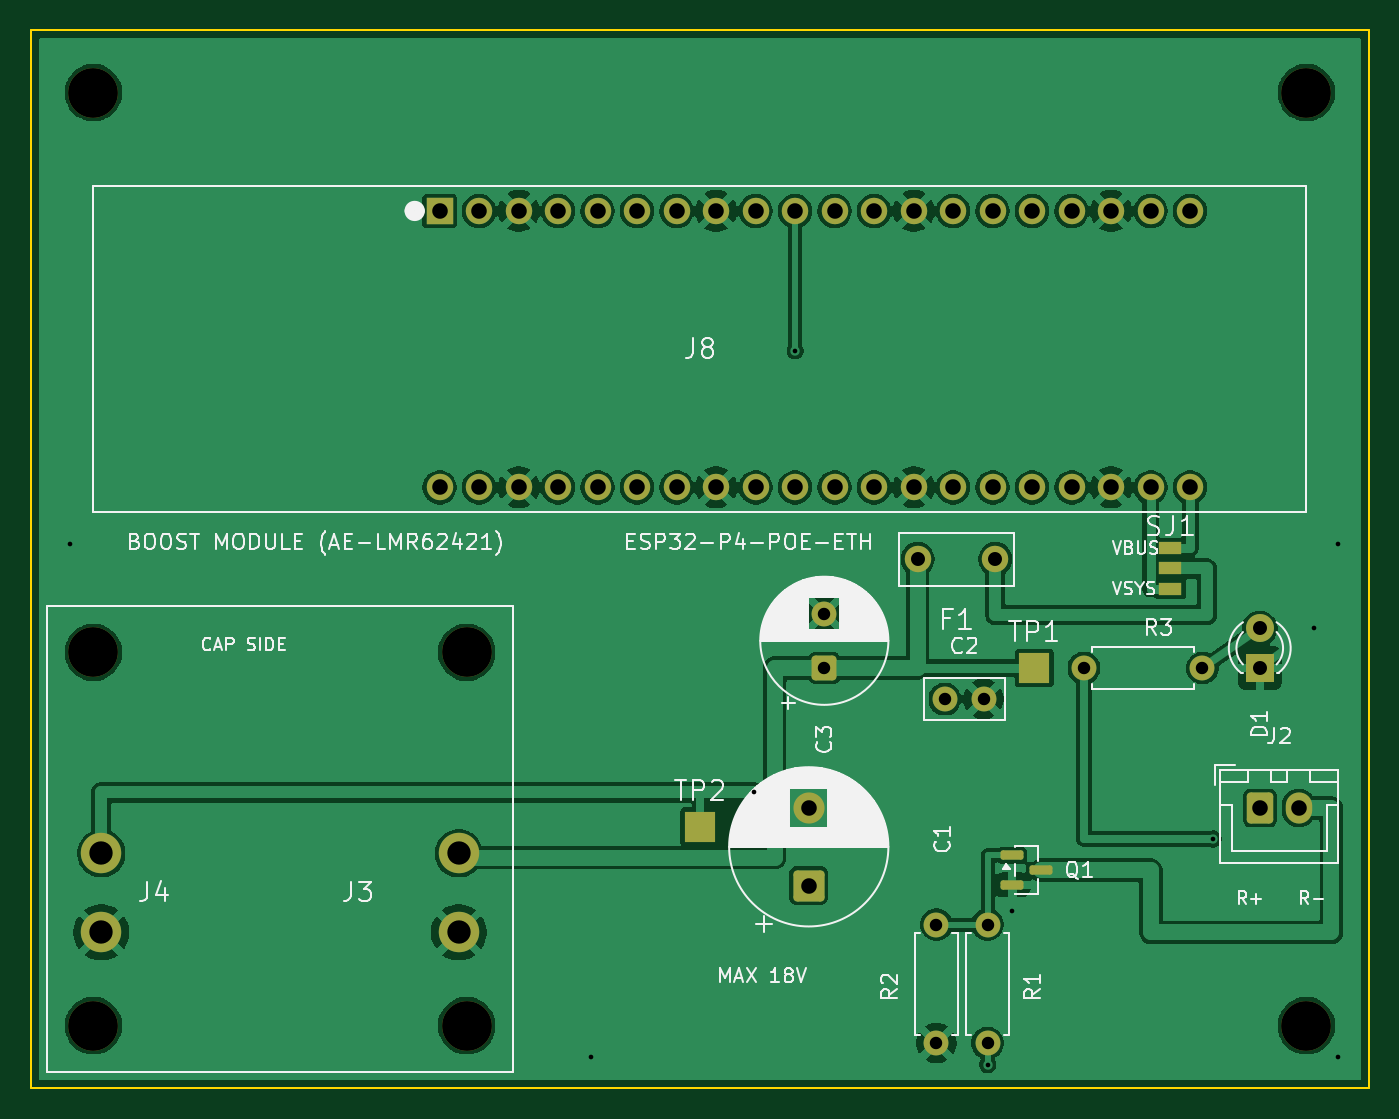
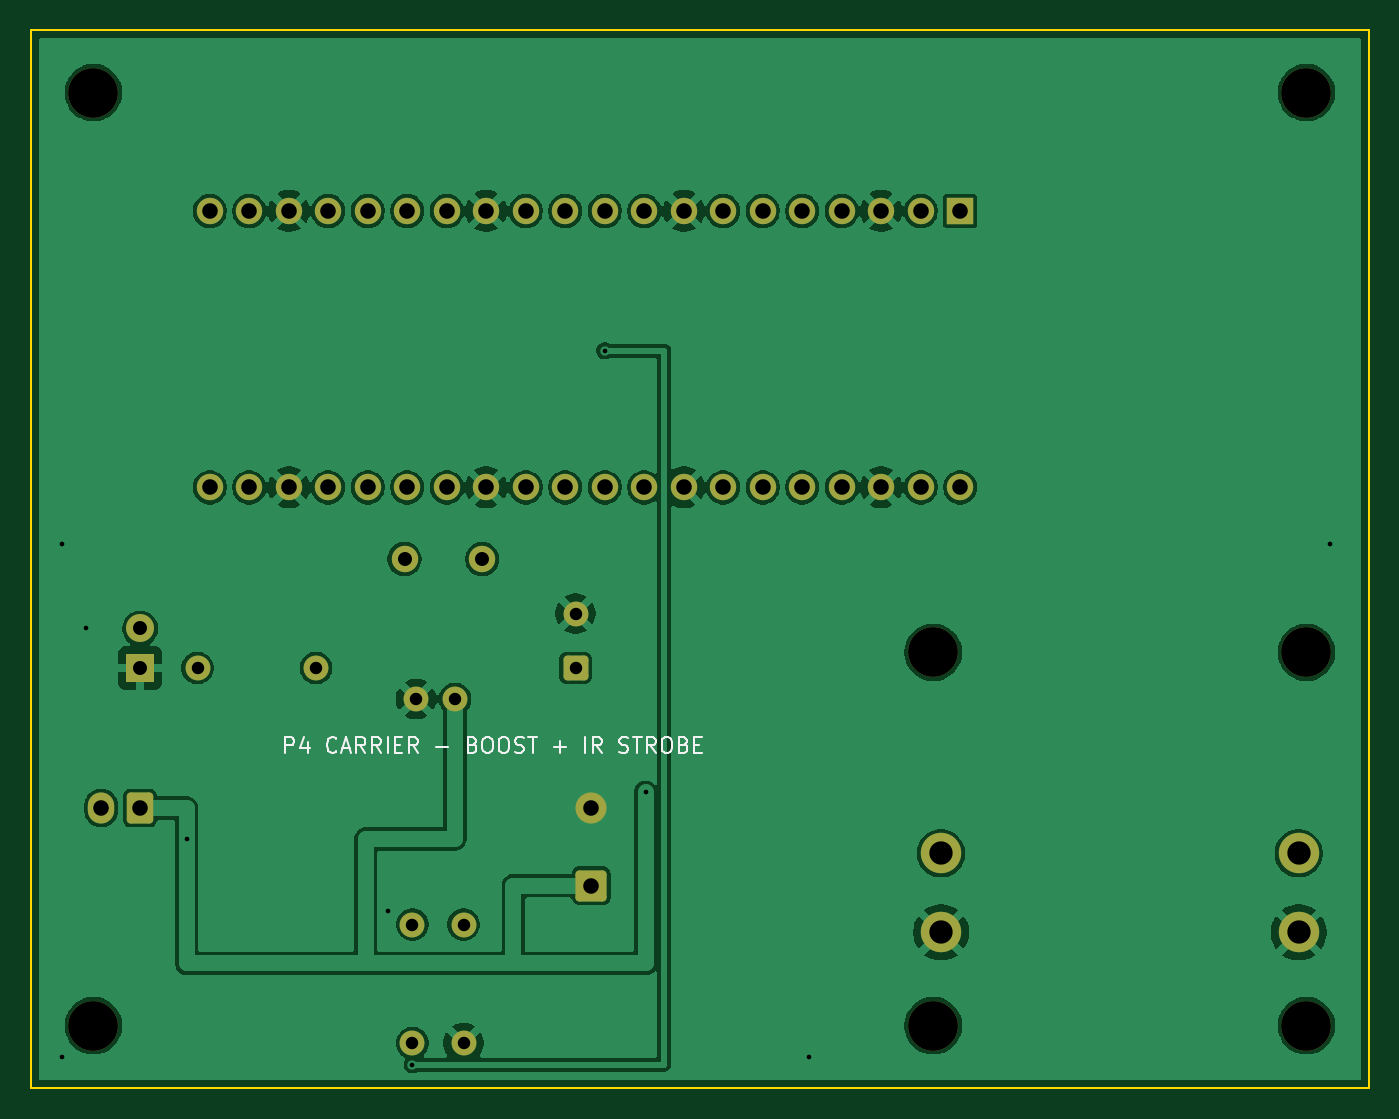
Circuit board: 10 layer files. Board 86.0 x 68.0 mm.
- bottom_copper: P4_carrier-B_Cu.gbl (110708 bytes)
- bottom_mask: P4_carrier-B_Mask.gbs (3578 bytes)
- paste: P4_carrier-B_Paste.gbp (455 bytes)
- bottom_silk: P4_carrier-B_Silkscreen.gbo (11280 bytes)
- outline: P4_carrier-Edge_Cuts.gm1 (641 bytes)
- top_copper: P4_carrier-F_Cu.gtl (121728 bytes)
- top_mask: P4_carrier-F_Mask.gts (4022 bytes)
- paste: P4_carrier-F_Paste.gtp (1439 bytes)
- top_silk: P4_carrier-F_Silkscreen.gto (63565 bytes)
- drill: P4_carrier.drl (1622 bytes)

=== bottom_copper: P4_carrier-B_Cu.gbl (110708 bytes, source omitted) ===
=== bottom_mask: P4_carrier-B_Mask.gbs ===
%TF.GenerationSoftware,KiCad,Pcbnew,10.0.8*%
%TF.CreationDate,2026-11-28T03:06:22+09:00*%
%TF.ProjectId,P4_carrier,50345f63-6172-4726-9965-722e6b696361,rev?*%
%TF.SameCoordinates,Original*%
%TF.FileFunction,Soldermask,Bot*%
%TF.FilePolarity,Negative*%
%FSLAX46Y46*%
G04 Gerber Fmt 4.6, Leading zero omitted, Abs format (unit mm)*
G04 Created by KiCad (PCBNEW 10.0.8) date 2026-11-28 03:06:22*
%MOMM*%
%LPD*%
G01*
G04 APERTURE LIST*
G04 Aperture macros list*
%AMRoundRect*
0 Rectangle with rounded corners*
0 $1 Rounding radius*
0 $2 $3 $4 $5 $6 $7 $8 $9 X,Y pos of 4 corners*
0 Add a 4 corners polygon primitive as box body*
4,1,4,$2,$3,$4,$5,$6,$7,$8,$9,$2,$3,0*
0 Add four circle primitives for the rounded corners*
1,1,$1+$1,$2,$3*
1,1,$1+$1,$4,$5*
1,1,$1+$1,$6,$7*
1,1,$1+$1,$8,$9*
0 Add four rect primitives between the rounded corners*
20,1,$1+$1,$2,$3,$4,$5,0*
20,1,$1+$1,$4,$5,$6,$7,0*
20,1,$1+$1,$6,$7,$8,$9,0*
20,1,$1+$1,$8,$9,$2,$3,0*%
G04 Aperture macros list end*
%ADD10C,3.200000*%
%ADD11R,1.800000X1.800000*%
%ADD12C,1.800000*%
%ADD13R,1.700000X1.700000*%
%ADD14C,1.700000*%
%ADD15RoundRect,0.250000X-0.600000X-0.750000X0.600000X-0.750000X0.600000X0.750000X-0.600000X0.750000X0*%
%ADD16O,1.700000X2.000000*%
%ADD17C,1.600000*%
%ADD18C,2.600000*%
%ADD19RoundRect,0.250000X0.750000X-0.750000X0.750000X0.750000X-0.750000X0.750000X-0.750000X-0.750000X0*%
%ADD20C,2.000000*%
%ADD21RoundRect,0.250000X0.550000X-0.550000X0.550000X0.550000X-0.550000X0.550000X-0.550000X-0.550000X0*%
G04 APERTURE END LIST*
D10*
%TO.C,H4*%
X28000000Y-56000000D03*
%TD*%
D11*
%TO.C,D1*%
X79000000Y-33000000D03*
D12*
X79000000Y-30460000D03*
%TD*%
D13*
%TO.C,J8*%
X26260000Y-3610000D03*
D14*
X28800000Y-3610000D03*
X31340000Y-3610000D03*
X33880000Y-3610000D03*
X36420000Y-3610000D03*
X38960000Y-3610000D03*
X41500000Y-3610000D03*
X44040000Y-3610000D03*
X46580000Y-3610000D03*
X49120000Y-3610000D03*
X51660000Y-3610000D03*
X54200000Y-3610000D03*
X56740000Y-3610000D03*
X59280000Y-3610000D03*
X61820000Y-3610000D03*
X64360000Y-3610000D03*
X66900000Y-3610000D03*
X69440000Y-3610000D03*
X71980000Y-3610000D03*
X74520000Y-3610000D03*
X26260000Y-21390000D03*
X28800000Y-21390000D03*
X31340000Y-21390000D03*
X33880000Y-21390000D03*
X36420000Y-21390000D03*
X38960000Y-21390000D03*
X41500000Y-21390000D03*
X44040000Y-21390000D03*
X46580000Y-21390000D03*
X49120000Y-21390000D03*
X51660000Y-21390000D03*
X54200000Y-21390000D03*
X56740000Y-21390000D03*
X59280000Y-21390000D03*
X61820000Y-21390000D03*
X64360000Y-21390000D03*
X66900000Y-21390000D03*
X69440000Y-21390000D03*
X71980000Y-21390000D03*
X74520000Y-21390000D03*
%TD*%
D10*
%TO.C,H7*%
X82000000Y4000000D03*
%TD*%
D15*
%TO.C,J2*%
X79000000Y-42000000D03*
D16*
X81500000Y-42000000D03*
%TD*%
D17*
%TO.C,C2*%
X58750000Y-35000000D03*
X61250000Y-35000000D03*
%TD*%
D18*
%TO.C,J4*%
X4500000Y-44920000D03*
X4500000Y-50000000D03*
%TD*%
D10*
%TO.C,H3*%
X4000000Y-56000000D03*
%TD*%
D14*
%TO.C,F1*%
X62000000Y-26000000D03*
X57000000Y-26000000D03*
%TD*%
D17*
%TO.C,R3*%
X67690000Y-33000000D03*
X75310000Y-33000000D03*
%TD*%
%TO.C,R1*%
X61500000Y-49500000D03*
X61500000Y-57120000D03*
%TD*%
D10*
%TO.C,H5*%
X82000000Y-56000000D03*
%TD*%
D19*
%TO.C,C1*%
X50000000Y-47000000D03*
D20*
X50000000Y-42000000D03*
%TD*%
D18*
%TO.C,J3*%
X27500000Y-44920000D03*
X27500000Y-50000000D03*
%TD*%
D17*
%TO.C,R2*%
X58200000Y-49500000D03*
X58200000Y-57120000D03*
%TD*%
D10*
%TO.C,H2*%
X28000000Y-32000000D03*
%TD*%
D21*
%TO.C,C3*%
X51000000Y-33000000D03*
D17*
X51000000Y-29500000D03*
%TD*%
D10*
%TO.C,H6*%
X4000000Y4000000D03*
%TD*%
%TO.C,H1*%
X4000000Y-32000000D03*
%TD*%
M02*

=== paste: P4_carrier-B_Paste.gbp ===
%TF.GenerationSoftware,KiCad,Pcbnew,10.0.8*%
%TF.CreationDate,2026-11-28T03:06:22+09:00*%
%TF.ProjectId,P4_carrier,50345f63-6172-4726-9965-722e6b696361,rev?*%
%TF.SameCoordinates,Original*%
%TF.FileFunction,Paste,Bot*%
%TF.FilePolarity,Positive*%
%FSLAX46Y46*%
G04 Gerber Fmt 4.6, Leading zero omitted, Abs format (unit mm)*
G04 Created by KiCad (PCBNEW 10.0.8) date 2026-11-28 03:06:22*
%MOMM*%
%LPD*%
G01*
G04 APERTURE LIST*
G04 APERTURE END LIST*
M02*

=== bottom_silk: P4_carrier-B_Silkscreen.gbo (11280 bytes, source omitted) ===
=== outline: P4_carrier-Edge_Cuts.gm1 ===
%TF.GenerationSoftware,KiCad,Pcbnew,10.0.8*%
%TF.CreationDate,2026-11-28T03:06:22+09:00*%
%TF.ProjectId,P4_carrier,50345f63-6172-4726-9965-722e6b696361,rev?*%
%TF.SameCoordinates,Original*%
%TF.FileFunction,Profile,NP*%
%FSLAX46Y46*%
G04 Gerber Fmt 4.6, Leading zero omitted, Abs format (unit mm)*
G04 Created by KiCad (PCBNEW 10.0.8) date 2026-11-28 03:06:22*
%MOMM*%
%LPD*%
G01*
G04 APERTURE LIST*
%TA.AperFunction,Profile*%
%ADD10C,0.100000*%
%TD*%
G04 APERTURE END LIST*
D10*
X0Y8000000D02*
X86000000Y8000000D01*
X0Y-60000000D02*
X0Y8000000D01*
X86000000Y8000000D02*
X86000000Y-60000000D01*
X86000000Y-60000000D02*
X0Y-60000000D01*
M02*

=== top_copper: P4_carrier-F_Cu.gtl (121728 bytes, source omitted) ===
=== top_mask: P4_carrier-F_Mask.gts ===
%TF.GenerationSoftware,KiCad,Pcbnew,10.0.8*%
%TF.CreationDate,2026-11-28T03:06:22+09:00*%
%TF.ProjectId,P4_carrier,50345f63-6172-4726-9965-722e6b696361,rev?*%
%TF.SameCoordinates,Original*%
%TF.FileFunction,Soldermask,Top*%
%TF.FilePolarity,Negative*%
%FSLAX46Y46*%
G04 Gerber Fmt 4.6, Leading zero omitted, Abs format (unit mm)*
G04 Created by KiCad (PCBNEW 10.0.8) date 2026-11-28 03:06:22*
%MOMM*%
%LPD*%
G01*
G04 APERTURE LIST*
G04 Aperture macros list*
%AMRoundRect*
0 Rectangle with rounded corners*
0 $1 Rounding radius*
0 $2 $3 $4 $5 $6 $7 $8 $9 X,Y pos of 4 corners*
0 Add a 4 corners polygon primitive as box body*
4,1,4,$2,$3,$4,$5,$6,$7,$8,$9,$2,$3,0*
0 Add four circle primitives for the rounded corners*
1,1,$1+$1,$2,$3*
1,1,$1+$1,$4,$5*
1,1,$1+$1,$6,$7*
1,1,$1+$1,$8,$9*
0 Add four rect primitives between the rounded corners*
20,1,$1+$1,$2,$3,$4,$5,0*
20,1,$1+$1,$4,$5,$6,$7,0*
20,1,$1+$1,$6,$7,$8,$9,0*
20,1,$1+$1,$8,$9,$2,$3,0*%
G04 Aperture macros list end*
%ADD10C,3.200000*%
%ADD11R,1.500000X0.850000*%
%ADD12R,1.800000X1.800000*%
%ADD13C,1.800000*%
%ADD14R,1.700000X1.700000*%
%ADD15C,1.700000*%
%ADD16RoundRect,0.150000X-0.587500X-0.150000X0.587500X-0.150000X0.587500X0.150000X-0.587500X0.150000X0*%
%ADD17RoundRect,0.250000X-0.600000X-0.750000X0.600000X-0.750000X0.600000X0.750000X-0.600000X0.750000X0*%
%ADD18O,1.700000X2.000000*%
%ADD19C,1.600000*%
%ADD20C,2.600000*%
%ADD21R,2.000000X2.000000*%
%ADD22RoundRect,0.250000X0.750000X-0.750000X0.750000X0.750000X-0.750000X0.750000X-0.750000X-0.750000X0*%
%ADD23C,2.000000*%
%ADD24RoundRect,0.250000X0.550000X-0.550000X0.550000X0.550000X-0.550000X0.550000X-0.550000X-0.550000X0*%
G04 APERTURE END LIST*
D10*
%TO.C,H4*%
X28000000Y-56000000D03*
%TD*%
D11*
%TO.C,SJ1*%
X73260000Y-25300000D03*
X73260000Y-26600000D03*
X73260000Y-27900000D03*
%TD*%
D12*
%TO.C,D1*%
X79000000Y-33000000D03*
D13*
X79000000Y-30460000D03*
%TD*%
D14*
%TO.C,J8*%
X26260000Y-3610000D03*
D15*
X28800000Y-3610000D03*
X31340000Y-3610000D03*
X33880000Y-3610000D03*
X36420000Y-3610000D03*
X38960000Y-3610000D03*
X41500000Y-3610000D03*
X44040000Y-3610000D03*
X46580000Y-3610000D03*
X49120000Y-3610000D03*
X51660000Y-3610000D03*
X54200000Y-3610000D03*
X56740000Y-3610000D03*
X59280000Y-3610000D03*
X61820000Y-3610000D03*
X64360000Y-3610000D03*
X66900000Y-3610000D03*
X69440000Y-3610000D03*
X71980000Y-3610000D03*
X74520000Y-3610000D03*
X26260000Y-21390000D03*
X28800000Y-21390000D03*
X31340000Y-21390000D03*
X33880000Y-21390000D03*
X36420000Y-21390000D03*
X38960000Y-21390000D03*
X41500000Y-21390000D03*
X44040000Y-21390000D03*
X46580000Y-21390000D03*
X49120000Y-21390000D03*
X51660000Y-21390000D03*
X54200000Y-21390000D03*
X56740000Y-21390000D03*
X59280000Y-21390000D03*
X61820000Y-21390000D03*
X64360000Y-21390000D03*
X66900000Y-21390000D03*
X69440000Y-21390000D03*
X71980000Y-21390000D03*
X74520000Y-21390000D03*
%TD*%
D10*
%TO.C,H7*%
X82000000Y4000000D03*
%TD*%
D16*
%TO.C,Q1*%
X63062500Y-45050000D03*
X63062500Y-46950000D03*
X64937500Y-46000000D03*
%TD*%
D17*
%TO.C,J2*%
X79000000Y-42000000D03*
D18*
X81500000Y-42000000D03*
%TD*%
D19*
%TO.C,C2*%
X58750000Y-35000000D03*
X61250000Y-35000000D03*
%TD*%
D20*
%TO.C,J4*%
X4500000Y-44920000D03*
X4500000Y-50000000D03*
%TD*%
D10*
%TO.C,H3*%
X4000000Y-56000000D03*
%TD*%
D15*
%TO.C,F1*%
X62000000Y-26000000D03*
X57000000Y-26000000D03*
%TD*%
D21*
%TO.C,TP2*%
X43000000Y-43200000D03*
%TD*%
D19*
%TO.C,R3*%
X67690000Y-33000000D03*
X75310000Y-33000000D03*
%TD*%
%TO.C,R1*%
X61500000Y-49500000D03*
X61500000Y-57120000D03*
%TD*%
D10*
%TO.C,H5*%
X82000000Y-56000000D03*
%TD*%
D22*
%TO.C,C1*%
X50000000Y-47000000D03*
D23*
X50000000Y-42000000D03*
%TD*%
D20*
%TO.C,J3*%
X27500000Y-44920000D03*
X27500000Y-50000000D03*
%TD*%
D19*
%TO.C,R2*%
X58200000Y-49500000D03*
X58200000Y-57120000D03*
%TD*%
D10*
%TO.C,H2*%
X28000000Y-32000000D03*
%TD*%
D24*
%TO.C,C3*%
X51000000Y-33000000D03*
D19*
X51000000Y-29500000D03*
%TD*%
D21*
%TO.C,TP1*%
X64500000Y-33000000D03*
%TD*%
D10*
%TO.C,H6*%
X4000000Y4000000D03*
%TD*%
%TO.C,H1*%
X4000000Y-32000000D03*
%TD*%
M02*

=== paste: P4_carrier-F_Paste.gtp (1439 bytes, source withheld) ===
=== top_silk: P4_carrier-F_Silkscreen.gto (63565 bytes, source omitted) ===
=== drill: P4_carrier.drl ===
M48
; DRILL file KiCad 10.0.8 date 2026-11-28T03:06:23
; FORMAT={-:-/ absolute / metric / decimal}
; #@! TF.CreationDate,2026-11-28T03:06:23+09:00
; #@! TF.GenerationSoftware,Kicad,Pcbnew,10.0.8
; #@! TF.FileFunction,MixedPlating,1,2
FMAT,2
METRIC
; #@! TA.AperFunction,Plated,PTH,ViaDrill
T1C0.300
; #@! TA.AperFunction,Plated,PTH,ComponentDrill
T2C0.800
; #@! TA.AperFunction,Plated,PTH,ComponentDrill
T3C0.900
; #@! TA.AperFunction,Plated,PTH,ComponentDrill
T4C1.000
; #@! TA.AperFunction,Plated,PTH,ComponentDrill
T5C1.500
; #@! TA.AperFunction,NonPlated,NPTH,ComponentDrill
T6C3.200
%
G90
G05
T1
X2.5Y-25.0
X36.0Y-58.0
X46.5Y-41.0
X49.12Y-12.6
X61.5Y-58.5
X63.06Y-48.6
X76.0Y-44.0
X82.5Y-30.46
X84.0Y-25.0
X84.0Y-58.0
T2
X51.0Y-29.5
X51.0Y-33.0
X58.2Y-49.5
X58.2Y-57.12
X58.75Y-35.0
X61.25Y-35.0
X61.5Y-49.5
X61.5Y-57.12
X67.69Y-33.0
X75.31Y-33.0
T3
X57.0Y-26.0
X62.0Y-26.0
X79.0Y-30.46
X79.0Y-33.0
T4
X26.26Y-3.61
X26.26Y-21.39
X28.8Y-3.61
X28.8Y-21.39
X31.34Y-3.61
X31.34Y-21.39
X33.88Y-3.61
X33.88Y-21.39
X36.42Y-3.61
X36.42Y-21.39
X38.96Y-3.61
X38.96Y-21.39
X41.5Y-3.61
X41.5Y-21.39
X44.04Y-3.61
X44.04Y-21.39
X46.58Y-3.61
X46.58Y-21.39
X49.12Y-3.61
X49.12Y-21.39
X50.0Y-42.0
X50.0Y-47.0
X51.66Y-3.61
X51.66Y-21.39
X54.2Y-3.61
X54.2Y-21.39
X56.74Y-3.61
X56.74Y-21.39
X59.28Y-3.61
X59.28Y-21.39
X61.82Y-3.61
X61.82Y-21.39
X64.36Y-3.61
X64.36Y-21.39
X66.9Y-3.61
X66.9Y-21.39
X69.44Y-3.61
X69.44Y-21.39
X71.98Y-3.61
X71.98Y-21.39
X74.52Y-3.61
X74.52Y-21.39
X79.0Y-42.0
X81.5Y-42.0
T5
X4.5Y-44.92
X4.5Y-50.0
X27.5Y-44.92
X27.5Y-50.0
T6
X4.0Y4.0
X4.0Y-32.0
X4.0Y-56.0
X28.0Y-32.0
X28.0Y-56.0
X82.0Y4.0
X82.0Y-56.0
M30
